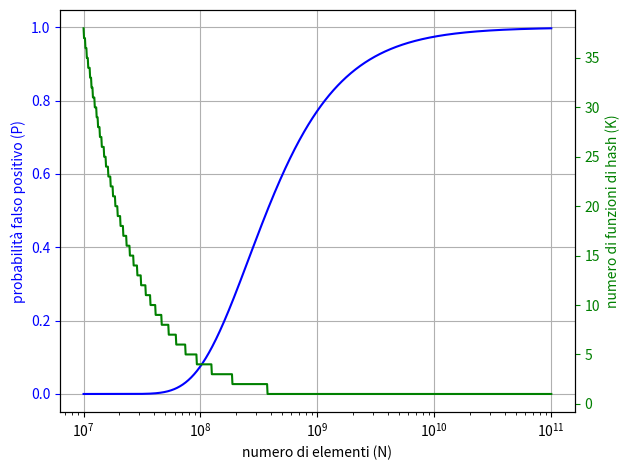

Here is the Python script that generated this plot:
#!/usr/bin/env python3
# -*- encoding: utf8 -*-
import numpy as np
import matplotlib.pyplot as plt
from matplotlib.ticker import FuncFormatter 

M = 64*1024*1024*8 # Size: 64 MiB

# Valore di N da 100 mila a 10 milioni 
N = np.logspace(7, 11, 1000)

# Calcola probabilità falsi positivi
P = 0.6185**(M/N)

# Calcola numero di funzioni di hash ottimali
K = np.ceil(-np.log2(P))

plt.plot(N, P, "b-")
plt.ylabel("probabilità falso positivo (P)", color="b")
plt.xlabel("numero di elementi (N)")
plt.tick_params("y", colors="b")
plt.xscale("log")
plt.grid(True)

plt2 = plt.twinx()
plt2.plot(N, K, "g-")
plt2.set_ylabel("numero di funzioni di hash (K)", color="g")
plt2.tick_params("y", colors="g")

plt.tight_layout()
plt.savefig("bloom_parms_2.pdf")
plt.show()
